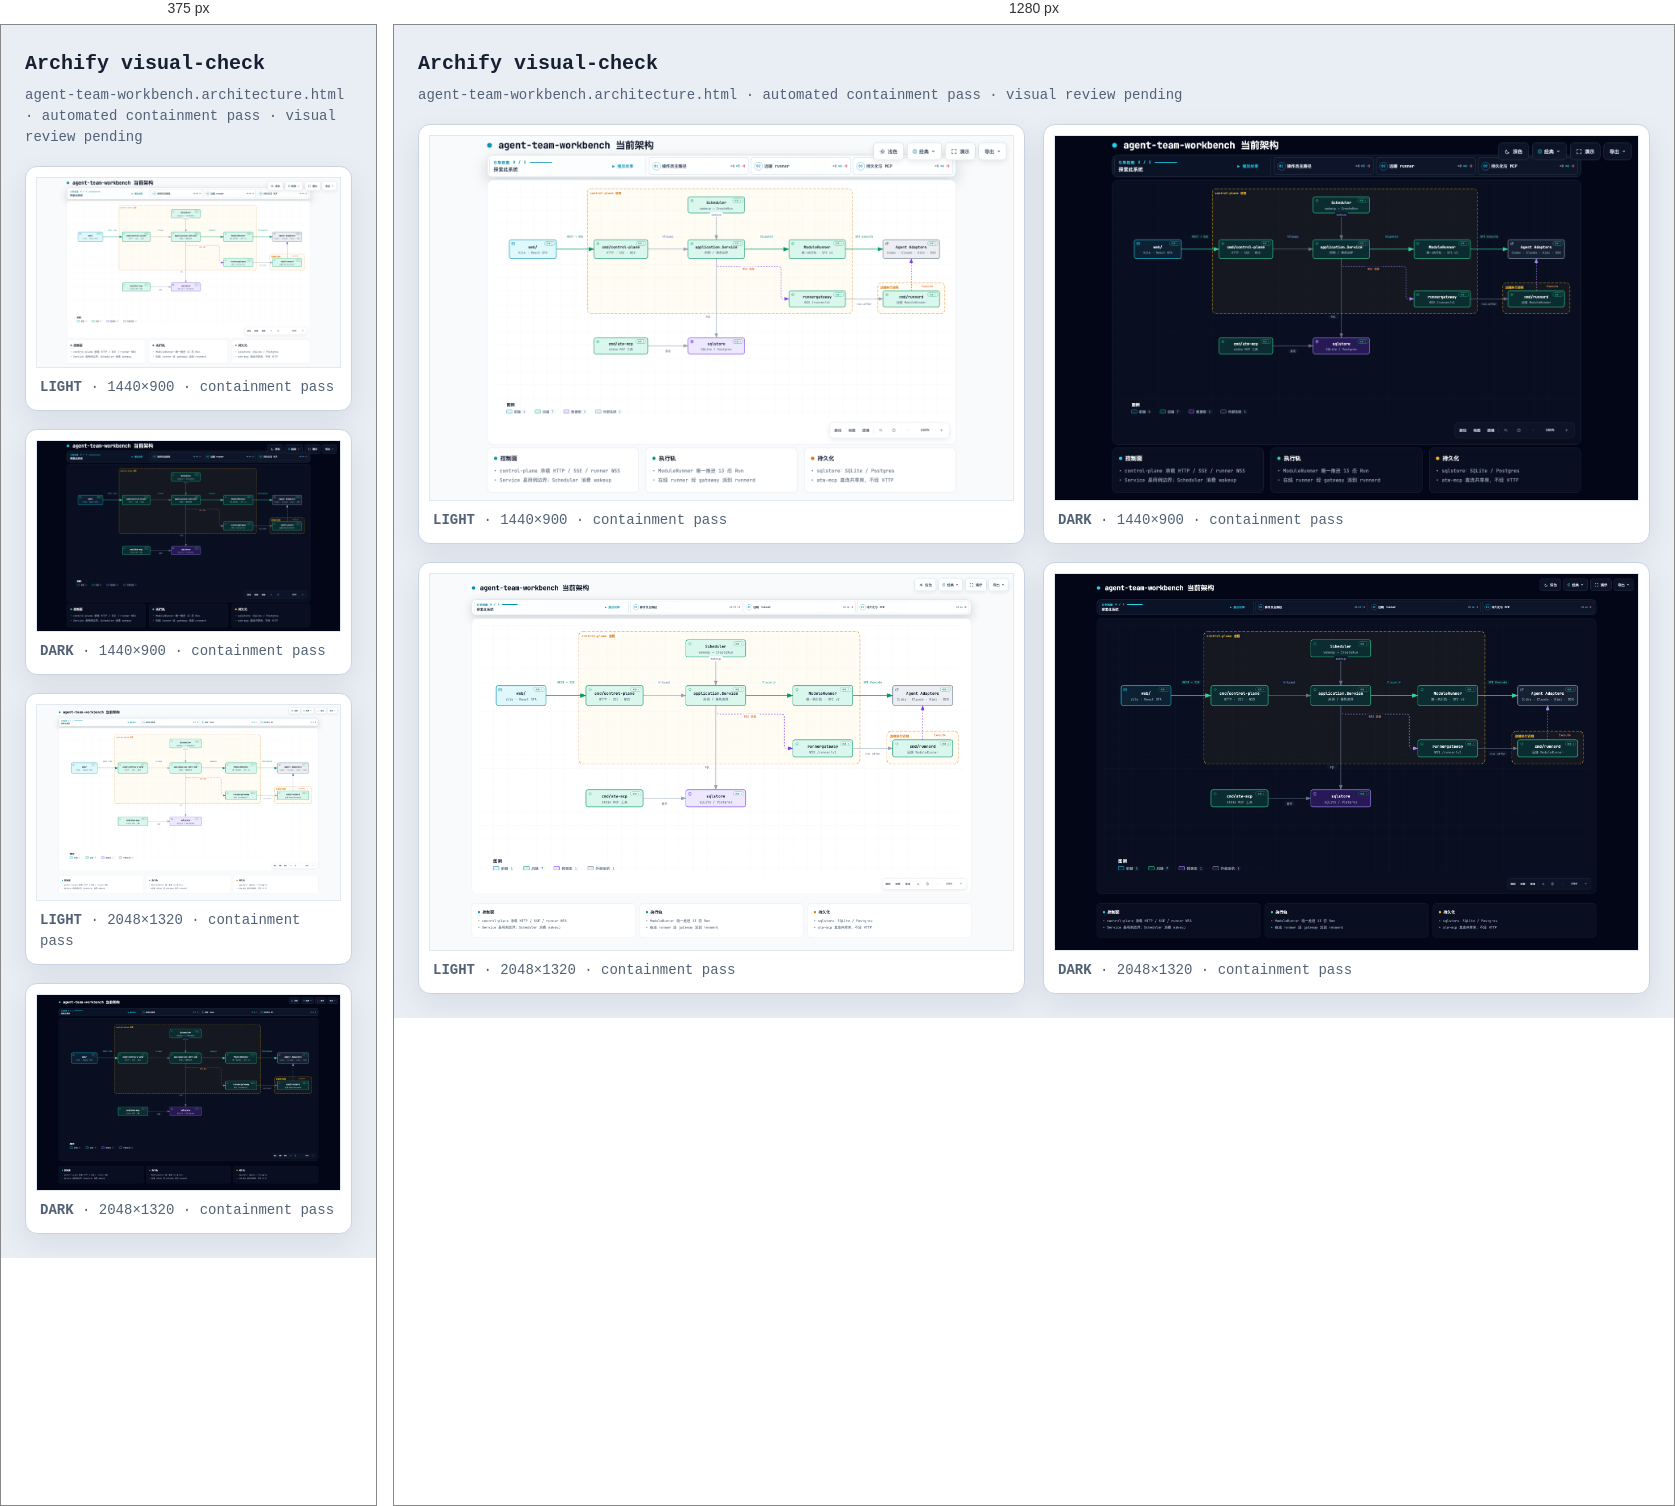
Rendered at 375 px and 1280 px, left to right.

<!-- file: agent-team-workbench.architecture.visual-check.html -->
<!doctype html>
<html lang="en">
<head>
<meta charset="utf-8">
<meta name="viewport" content="width=device-width,initial-scale=1">
<title>Archify visual-check · agent-team-workbench.architecture.html</title>
<style>
*{box-sizing:border-box}body{margin:0;padding:24px;background:#e9eef5;color:#172033;font:14px/1.5 ui-monospace,SFMono-Regular,Menlo,Consolas,monospace}header{max-width:1500px;margin:0 auto 18px}h1{margin:0 0 6px;font-size:20px}p{margin:0;color:#526176}.grid{max-width:1500px;margin:auto;display:grid;grid-template-columns:repeat(2,minmax(0,1fr));gap:18px}figure{margin:0;padding:10px;background:white;border:1px solid #c9d4e3;border-radius:12px;box-shadow:0 10px 30px rgba(15,23,42,.08)}img{display:block;width:100%;height:auto;border:1px solid #e2e8f0}figcaption{padding:9px 4px 2px;color:#526176}@media(max-width:900px){.grid{grid-template-columns:1fr}}
</style>
</head>
<body>
<header><h1>Archify visual-check</h1><p>agent-team-workbench.architecture.html · automated containment pass · visual review pending</p></header>
<main class="grid">
      <figure>
        <img src="agent-team-workbench.architecture.visual-check.1440x900.light.png" alt="light 1440 by 900">
        <figcaption><strong>LIGHT</strong> · 1440×900 · containment pass</figcaption>
      </figure>
      <figure>
        <img src="agent-team-workbench.architecture.visual-check.1440x900.dark.png" alt="dark 1440 by 900">
        <figcaption><strong>DARK</strong> · 1440×900 · containment pass</figcaption>
      </figure>
      <figure>
        <img src="agent-team-workbench.architecture.visual-check.2048x1320.light.png" alt="light 2048 by 1320">
        <figcaption><strong>LIGHT</strong> · 2048×1320 · containment pass</figcaption>
      </figure>
      <figure>
        <img src="agent-team-workbench.architecture.visual-check.2048x1320.dark.png" alt="dark 2048 by 1320">
        <figcaption><strong>DARK</strong> · 2048×1320 · containment pass</figcaption>
      </figure>
</main>
</body>
</html>